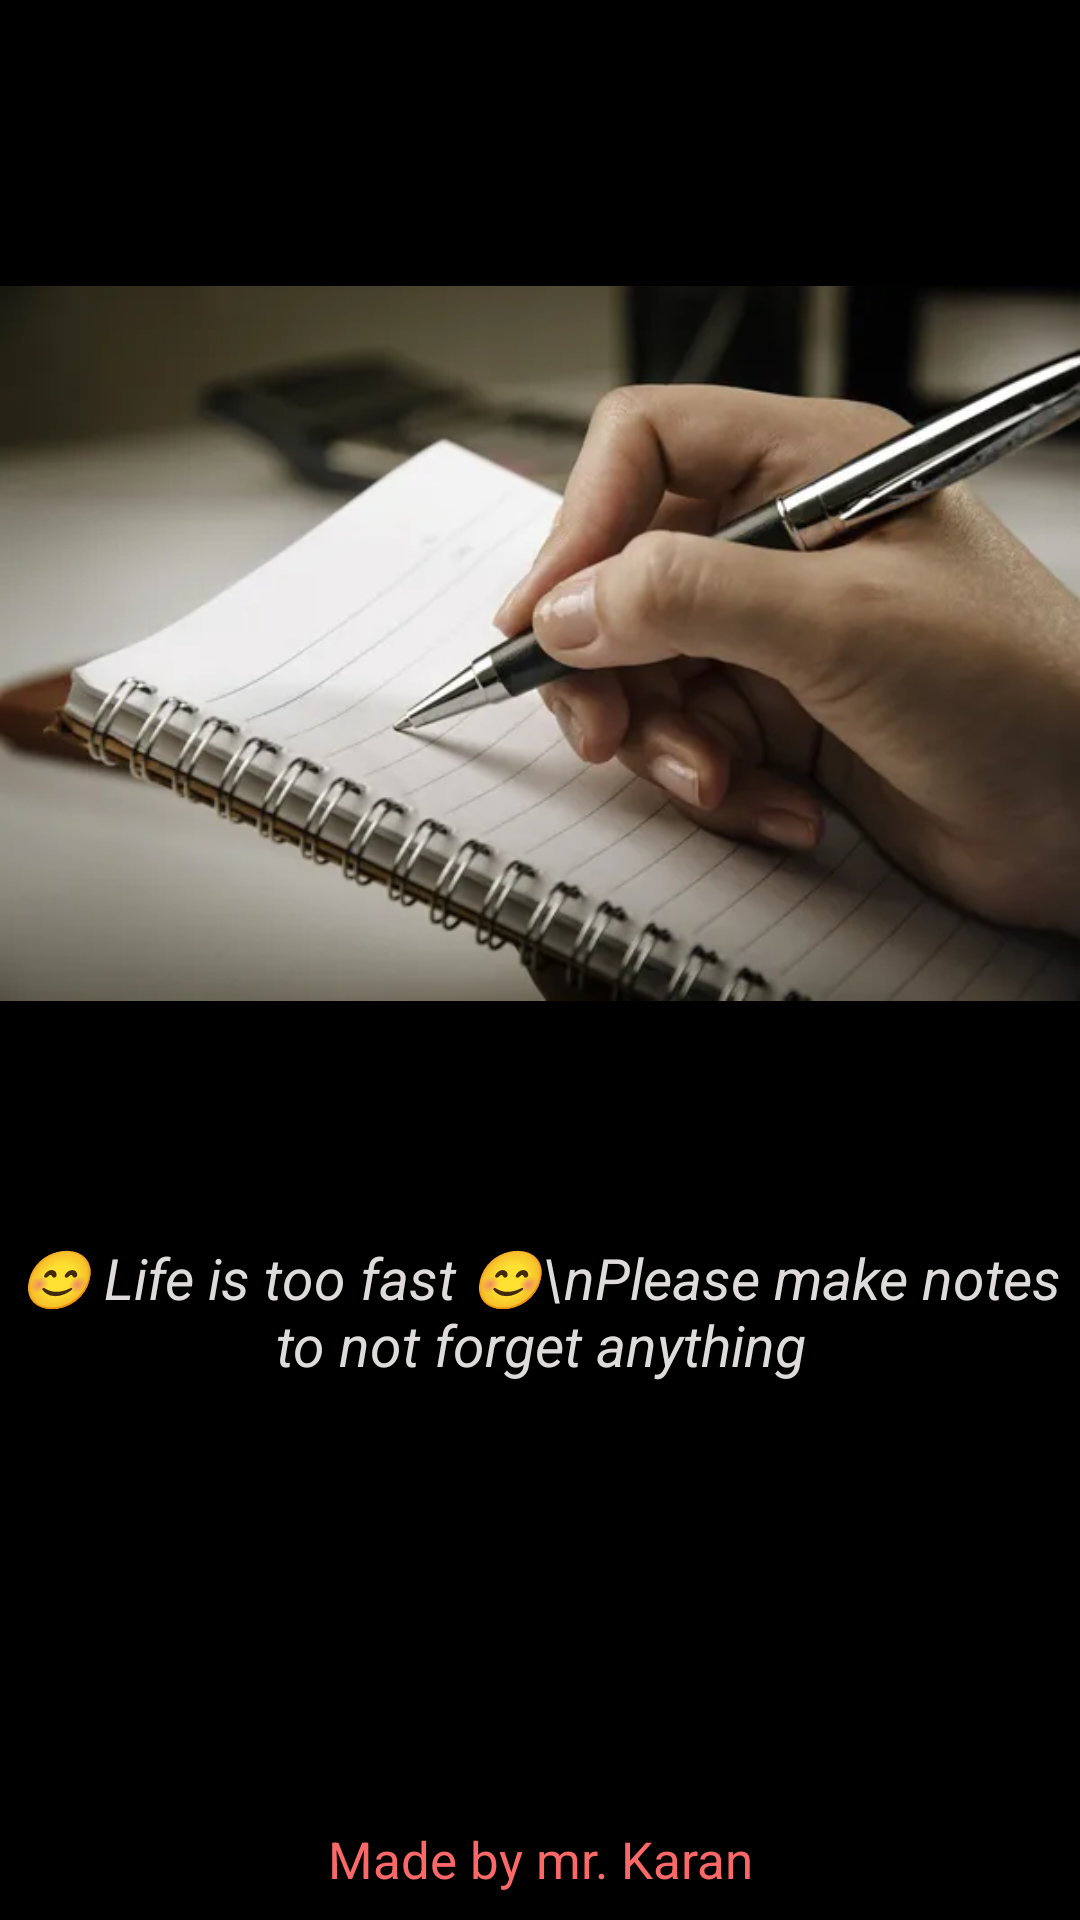

Layout XML and referenced resources for this Android screen:
<!-- AndroidManifest.xml: application theme Theme.FinalNotesApp -->
<!-- res/layout/activity_splash_screen.xml -->
<?xml version="1.0" encoding="utf-8"?>
<androidx.constraintlayout.widget.ConstraintLayout xmlns:android="http://schemas.android.com/apk/res/android"
    xmlns:app="http://schemas.android.com/apk/res-auto"
    xmlns:tools="http://schemas.android.com/tools"
    android:layout_width="match_parent"
    android:layout_height="match_parent"
    android:background="@color/black"
    tools:context=".SplashScreen">

    <ImageView
        android:id="@+id/img_note"
        android:layout_width="match_parent"
        android:layout_height="wrap_content"
        app:layout_constraintTop_toTopOf="parent"
        android:layout_marginTop="16dp"
        android:src="@drawable/notes"/>


    <TextView
        android:id="@+id/second"
        android:layout_width="wrap_content"
        android:layout_height="wrap_content"
        app:layout_constraintStart_toStartOf="parent"
        app:layout_constraintEnd_toEndOf="parent"
        app:layout_constraintTop_toBottomOf="@id/img_note"
        android:text="😊 Life is too fast 😊\nPlease make notes to not forget anything"
        android:textColor="@color/light_grey"
        android:textStyle="italic"
        android:textSize="19dp"
        android:textAlignment="center"/>

    <TextView
        android:id="@+id/author"
        android:layout_width="wrap_content"
        android:layout_height="wrap_content"
        app:layout_constraintBottom_toBottomOf="parent"
        app:layout_constraintStart_toStartOf="parent"
        app:layout_constraintEnd_toEndOf="parent"
        android:text="Made by mr. Karan"
        android:textColor="@color/red"
        android:layout_marginBottom="9dp"
        android:textSize="17dp"/>










</androidx.constraintlayout.widget.ConstraintLayout>
<!-- resources referenced by this layout -->
<resources>
  <color name="black">#FF000000</color>
  <color name="light_grey">#DFDBDB</color>
  <color name="red">#FA6868</color>
  <!-- drawable notes: jpg bitmap (drawable, 18176 bytes) -->
  <style name="Theme.FinalNotesApp" parent="Base.Theme.FinalNotesApp" />
  <style name="Base.Theme.FinalNotesApp" parent="Theme.Material3.DayNight.NoActionBar">
          
           <item name="colorPrimary">@color/black</item>
      </style>
</resources>
